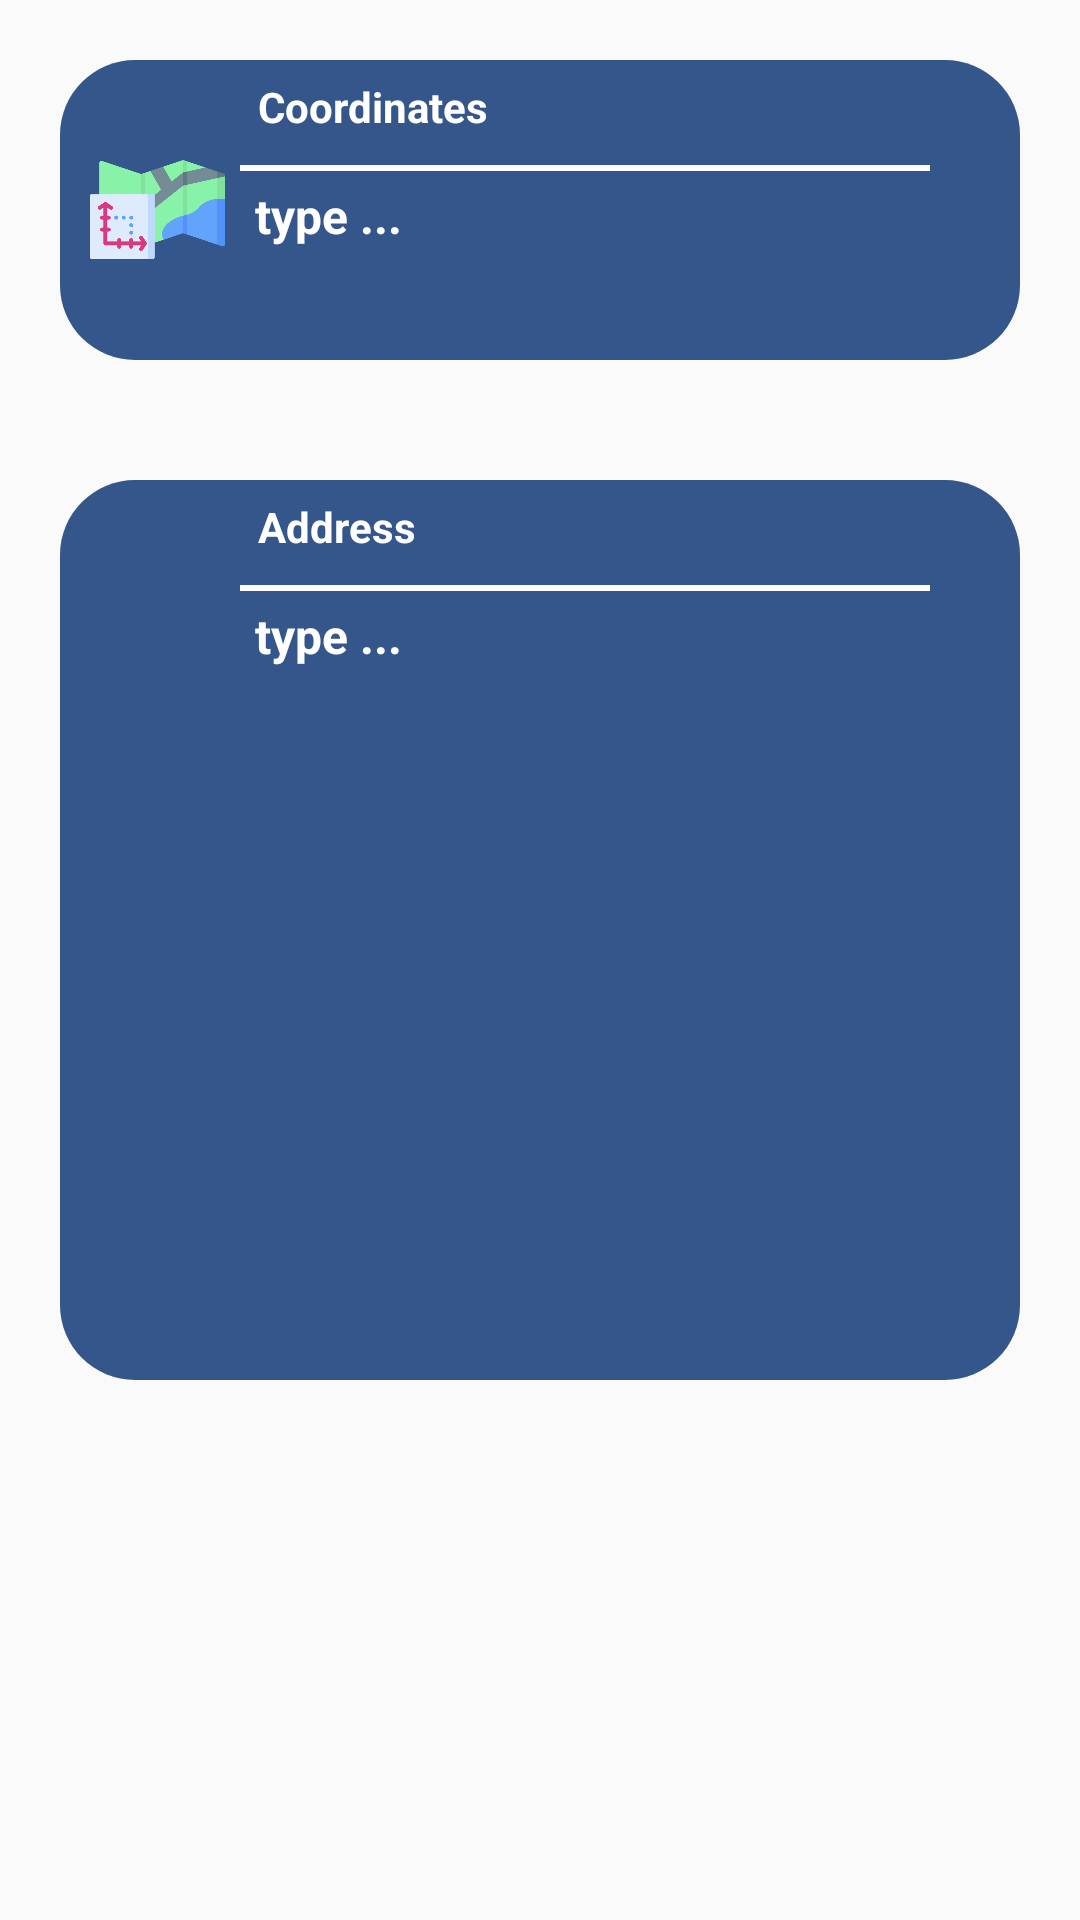

Here is an Android app screen rendered from its layout file. Give the layout XML and the strings, colors and styles it references.
<!-- AndroidManifest.xml: application theme Theme.SportCenterV2 -->
<!-- res/layout/activity_user_map_text.xml -->
<?xml version="1.0" encoding="utf-8"?>
<RelativeLayout xmlns:android="http://schemas.android.com/apk/res/android"
    xmlns:app="http://schemas.android.com/apk/res-auto"
    xmlns:tools="http://schemas.android.com/tools"
    android:layout_width="match_parent"
    android:layout_height="match_parent"
    tools:context=".UserMapText">

    <RelativeLayout
        android:id="@+id/layout1"
        android:layout_width="match_parent"
        android:layout_height="100dp"
        android:layout_marginStart="20dp"
        android:layout_marginTop="20dp"
        android:layout_marginEnd="20dp"
        android:layout_marginBottom="20dp"
        android:background="@drawable/border">

        <TextView
            android:id="@+id/text1"
            android:layout_width="match_parent"
            android:layout_height="wrap_content"
            android:layout_marginStart="60dp"
            android:padding="6dp"
            android:text="Coordinates"
            android:textColor="@color/white"
            android:textStyle="bold" />

        <ImageView
            android:id="@+id/img1"
            android:layout_width="45dp"
            android:layout_height="55dp"
            android:layout_centerVertical="true"
            android:layout_marginLeft="10dp"
            android:layout_marginRight="10dp"
            android:src="@drawable/imgcoordinate" />

        <View
            android:id="@+id/line1"
            android:layout_width="230dp"
            android:layout_height="2dp"
            android:layout_below="@id/text1"
            android:layout_alignParentStart="true"
            android:layout_marginStart="60dp"
            android:layout_marginTop="4dp"
            android:background="@color/white" />

        <TextView
            android:id="@+id/Coordinates"
            android:layout_width="match_parent"
            android:layout_height="wrap_content"
            android:layout_below="@id/text1"
            android:layout_toEndOf="@+id/img1"
            android:layout_marginEnd="35dp"
            android:layout_marginTop="10dp"
            android:layout_marginBottom="15dp"
            android:background="@android:color/transparent"
            android:hint="type ..."
            android:textColor="@color/white"
            android:textColorHint="@color/white"
            android:textSize="16sp"
            android:textStyle="bold" />


    </RelativeLayout>

    <RelativeLayout
        android:id="@+id/layout2"
        android:layout_width="match_parent"
        android:layout_height="300dp"
        android:layout_below="@+id/layout1"
        android:layout_marginStart="20dp"
        android:layout_marginTop="20dp"
        android:layout_marginEnd="20dp"
        android:layout_marginBottom="20dp"
        android:background="@drawable/border">

        <TextView
            android:id="@+id/text2"
            android:layout_width="match_parent"
            android:layout_height="wrap_content"
            android:layout_marginStart="60dp"
            android:padding="6dp"
            android:text="Address"
            android:textColor="@color/white"
            android:textStyle="bold" />

        <ImageView
            android:id="@+id/img2"
            android:layout_width="45dp"
            android:layout_height="55dp"
            android:layout_centerVertical="true"
            android:layout_marginLeft="10dp"
            android:layout_marginRight="10dp"
            android:src="@drawable/imgaddress" />

        <View
            android:id="@+id/line2"
            android:layout_width="230dp"
            android:layout_height="2dp"
            android:layout_below="@id/text2"
            android:layout_alignParentStart="true"
            android:layout_marginStart="60dp"
            android:layout_marginTop="4dp"
            android:background="@color/white" />

        <TextView
            android:id="@+id/Address"
            android:layout_width="match_parent"
            android:layout_height="wrap_content"
            android:layout_below="@id/text2"
            android:layout_marginTop="10dp"
            android:layout_marginEnd="35dp"
            android:layout_marginBottom="10dp"
            android:layout_toEndOf="@+id/img2"
            android:background="@android:color/transparent"
            android:hint="type ..."
            android:textColor="@color/white"
            android:textColorHint="@color/white"
            android:textSize="16sp"
            android:textStyle="bold" />


    </RelativeLayout>

</RelativeLayout>
<!-- resources referenced by this layout -->
<resources>
  <color name="white">#FFFFFFFF</color>
  <!-- drawable border (drawable) -->
  <?xml version="1.0" encoding="utf-8"?>
  
  <shape xmlns:android="http://schemas.android.com/apk/res/android">
  
      <corners android:radius="25dp"/>
      <solid android:color="#34568B"/>
  
  </shape>
  <!-- drawable imgcoordinate: png bitmap (drawable, 17561 bytes) -->
  <style name="Theme.SportCenterV2" parent="Theme.AppCompat.Light.DarkActionBar">
          
          <item name="colorPrimary">@color/purple</item>
          <item name="colorPrimaryVariant">@color/purple_700</item>
          <item name="colorOnPrimary">@color/white</item>
          
          <item name="colorSecondary">@color/teal_200</item>
          <item name="colorSecondaryVariant">@color/teal_700</item>
          <item name="colorOnSecondary">@color/black</item>
          
          <item name="android:statusBarColor">@color/black</item>
          
      </style>
  <color name="purple">#6850da</color>
  <color name="purple_700">#FF3700B3</color>
  <color name="teal_200">#FF03DAC5</color>
  <color name="teal_700">#FF018786</color>
  <color name="black">#FF000000</color>
</resources>
